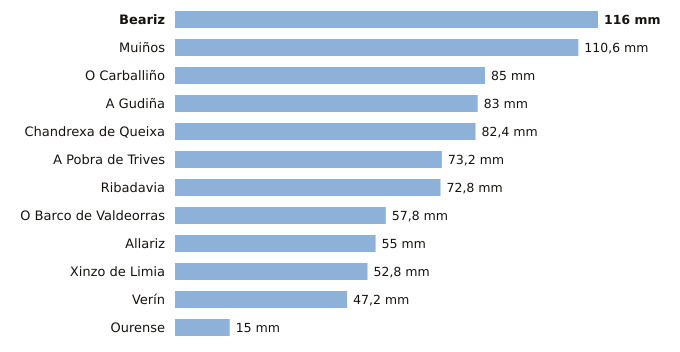

Values plotted in this chart, from the file beside it:
estacion, provincia, indicativo, mm_6_dias_anteriores, mm_hoy, mm_7_dias, horas_de_hoy
Beariz, Ourense, 1696O, 116.0, 0.0, 116.0, 3
Muiños, Ourense, 1738U, 110.6, 0.0, 110.6, 4
O Carballiño, Ourense, 1700X, 85.0, 0.0, 85.0, 6
A Gudiña, Ourense, 2969U, 83.0, 0.0, 83.0, 3
Chandrexa de Queixa, Ourense, 1639X, 82.4, 0.0, 82.4, 4
A Pobra de Trives, Ourense, 1631E, 73.2, 0.0, 73.2, 6
Ribadavia, Ourense, 1701X, 72.8, 0.0, 72.8, 5
O Barco de Valdeorras, Ourense, 1583X, 57.8, 0.0, 57.8, 4
Allariz, Ourense, 1706A, 55.0, 0.0, 55.0, 5
Xinzo de Limia, Ourense, 1735X, 52.8, 0.0, 52.8, 6
Verín, Ourense, 2978X, 47.2, 0.0, 47.2, 3
Ourense, Ourense, 1690A, 15.0, 0.0, 15.0, 6
